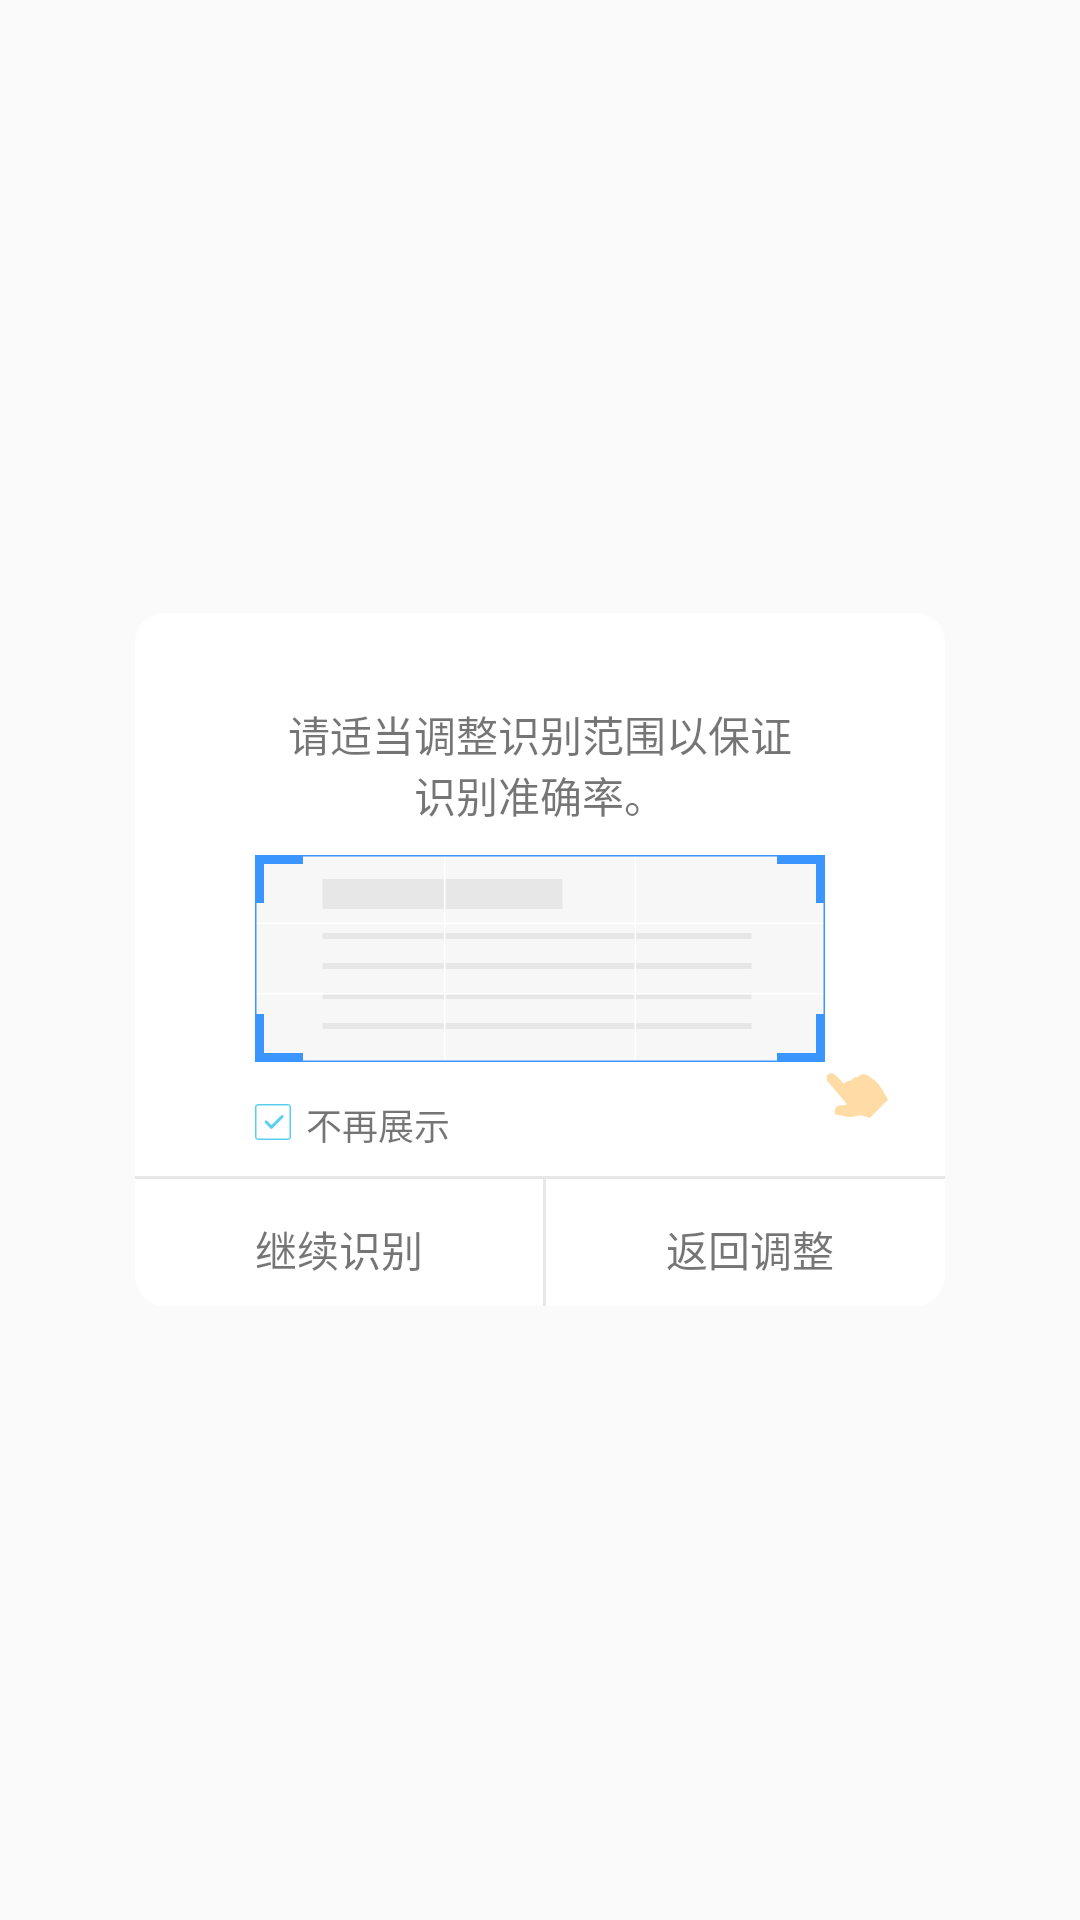

Produce the Android XML layout that renders to this screen, including the resource entries it uses.
<!-- AndroidManifest.xml: application theme AppTheme -->
<!-- res/layout/dialog_show_ocr_select.xml -->
<?xml version="1.0" encoding="utf-8"?>
<RelativeLayout xmlns:android="http://schemas.android.com/apk/res/android"
    android:layout_width="match_parent"
    android:layout_height="match_parent"
    android:layout_gravity="center"
    android:gravity="center"
    android:orientation="vertical">
    <RelativeLayout
        android:layout_width="270dp"
        android:layout_height="231dp"
        android:background="@drawable/bg_dialog_show">
    <TextView
        android:id="@+id/tv_show_title"
        android:layout_width="match_parent"
        android:layout_height="wrap_content"
        android:text="@string/dialog_show_title"
        android:gravity="center"
        android:textSize="14sp"
        android:layout_marginTop="30dp"/>

    <ImageView
        android:id="@+id/iv_show"
        android:layout_centerHorizontal="true"
        android:layout_width="wrap_content"
        android:layout_height="wrap_content"
        android:layout_below="@id/tv_show_title"
        android:layout_marginTop="10dp"
        android:background="@mipmap/iv_peitu_icon" />

    <ImageView
        android:layout_width="wrap_content"
        android:layout_height="wrap_content"
        android:layout_below="@id/iv_show"
        android:layout_toRightOf="@id/iv_show"
        android:background="@mipmap/ic_guide_hand_icon" />

    <ImageView
        android:id="@+id/iv_show_select"
        android:layout_width="wrap_content"
        android:layout_height="wrap_content"
        android:layout_below="@id/iv_show"
        android:layout_marginTop="14dp"
        android:layout_marginLeft="40dp"
        android:background="@mipmap/iv_grouping_select" />

    <TextView
        android:layout_width="wrap_content"
        android:layout_height="wrap_content"
        android:layout_below="@id/iv_show"
        android:layout_marginLeft="5dp"
        android:layout_marginTop="12dp"
        android:layout_toRightOf="@id/iv_show_select"
        android:gravity="center"
        android:text="不再展示"
        android:textSize="12sp" />
        <View
            android:layout_width="match_parent"
            android:layout_height="1dp"
            android:background="#ffe7e7e7"
            android:layout_marginTop="12dp"
            android:id="@+id/view_line"
            android:layout_below="@id/iv_show_select"/>
        <TextView
            android:layout_width="wrap_content"
            android:layout_height="wrap_content"
            android:layout_below="@id/view_line"
            android:layout_marginTop="13dp"
            android:layout_marginLeft="40dp"
            android:text="继续识别"
            android:textSize="14sp"
            android:id="@+id/tv_content_spot"/>
        <View
            android:layout_width="1dp"
            android:layout_height="match_parent"
            android:background="#ffe7e7e7"
            android:id="@+id/view_vert_line"
            android:layout_toRightOf="@id/tv_content_spot"
            android:layout_marginLeft="40dp"
            android:layout_below="@id/view_line"/>
        <TextView
            android:layout_width="wrap_content"
            android:layout_height="wrap_content"
            android:layout_below="@id/view_line"
            android:layout_marginTop="13dp"
            android:text="返回调整"
            android:textSize="14sp"
            android:id="@+id/tv_back_photo"
            android:layout_marginLeft="40dp"
            android:layout_toRightOf="@id/view_vert_line"/>

    </RelativeLayout>

</RelativeLayout>
<!-- resources referenced by this layout -->
<resources>
  <!-- drawable bg_dialog_show (drawable) -->
  <?xml version="1.0" encoding="utf-8"?>
  <shape xmlns:android="http://schemas.android.com/apk/res/android"
      android:shape="rectangle">
      <solid android:color="#ffffffff" />
      <corners android:radius="10dp" />
  
  </shape>
  <!-- mipmap ic_guide_hand_icon: png bitmap (mipmap-xxhdpi, 1587 bytes) -->
  <!-- mipmap iv_grouping_select: png bitmap (mipmap-xxhdpi, 698 bytes) -->
  <!-- mipmap iv_peitu_icon: png bitmap (mipmap-xxhdpi, 5198 bytes) -->
  <string name="dialog_show_title">请适当调整识别范围以保证\n识别准确率。</string>
  <style name="AppTheme" parent="Theme.AppCompat.Light.NoActionBar">
          
          <item name="colorPrimary">@color/colorPrimary</item>
          <item name="colorPrimaryDark">@color/colorPrimaryDark</item>
          <item name="colorAccent">@color/colorAccent</item>
      </style>
  <!-- not gathered from this repository: default colours our renderer supplied (Android Studio template values) -->
  <color name="colorPrimary">#FF6200EE</color>
  <color name="colorPrimaryDark">#FF3700B3</color>
  <color name="colorAccent">#FF03DAC5</color>
</resources>
